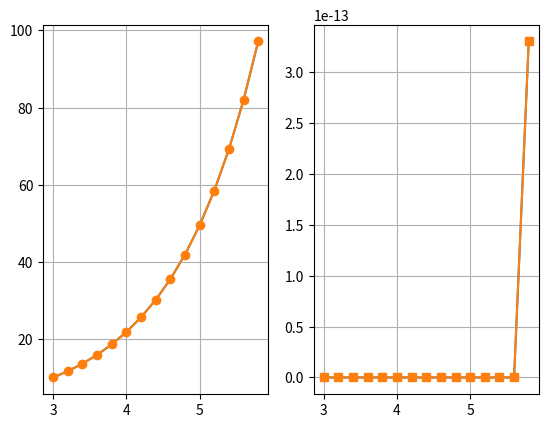
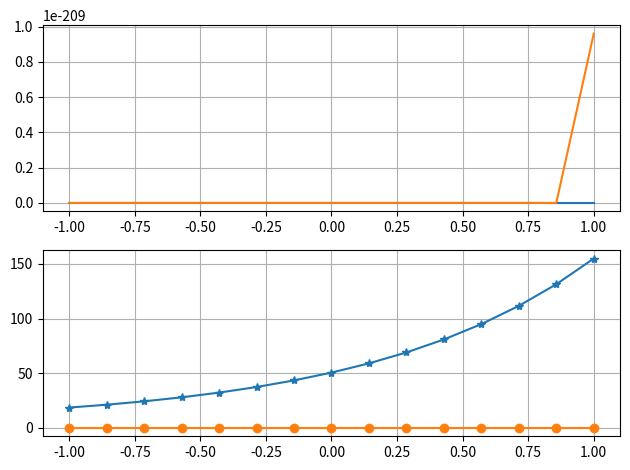

These charts were generated, in order, by the following Python code:
from itertools import product
from math import exp

import numpy as np
from matplotlib import pyplot as plt
from numpy import arange, linspace
from numpy import typing as npt

TypeN = np.float64
ND = npt.NDArray[TypeN]

STEP: float = 0.2
MIN: float = 3
MAX: float = 6

EPOCH: int = 10**5
NEURON_COUNT: int = 2
LR: float = 0.001


def get_yaxis(darr_x: ND) -> ND:
    darr_y: ND = np.zeros_like(darr_x, dtype=TypeN)
    for itr, num in enumerate(darr_x):
        darr_y[itr] = 2 * exp(num) / (1 + num)
    return darr_y


def main() -> None:
    darr_x: ND = arange(MIN, MAX, STEP, dtype=TypeN)
    darr_y: ND = get_yaxis(darr_x)
    c: list[float] = [float(num) for num in darr_x]
    sig: ND = np.full(NEURON_COUNT, 10, dtype=TypeN)
    w: ND = np.random.uniform(-1, 1, NEURON_COUNT)
    x_size: int = len(darr_x)

    for _ in range(EPOCH):
        u: ND = np.zeros([x_size, NEURON_COUNT], dtype=TypeN)
        f: ND = np.zeros([x_size, NEURON_COUNT], dtype=TypeN)
        de_dc: ND = np.zeros(NEURON_COUNT, dtype=TypeN)
        de_dsig: ND = np.zeros(NEURON_COUNT, dtype=TypeN)
        de_dw: ND = np.zeros(NEURON_COUNT, dtype=TypeN)
        approx_y: list[float] = []

        for itr, num in enumerate(darr_x):
            error: float = 0

            for jtr in range(NEURON_COUNT):
                u[itr, jtr] += (num - c[jtr]) ** 2 / (sig[jtr] ** 2)
                f[itr, jtr] = exp(-0.5 * u[itr, jtr])
                error += w[jtr] * f[itr, jtr]

            approx_y.append(error)

        for itr in range(NEURON_COUNT):
            for jtr, x_num in enumerate(darr_x):
                tmp0: TypeN = (approx_y[jtr] - darr_y[jtr]) * exp(-0.5 * u[jtr, itr])
                tmp1: TypeN = x_num - c[itr]

                de_dc[itr] += tmp0 * w[itr] * tmp1 / sig[itr] ** 2
                de_dsig[itr] += tmp0 * w[itr] * tmp1**2 / sig[itr] ** 3
                de_dw[itr] += tmp0

            c[itr] -= LR * de_dc[itr]
            sig[itr] -= LR * de_dsig[itr]
            w[itr] -= LR * de_dw[itr]

    p2: ND = linspace(-1, 1, x_size, dtype=TypeN)
    yy: ND = np.zeros([NEURON_COUNT, x_size], dtype=TypeN)
    for itr, jtr in product(range(NEURON_COUNT), range(x_size)):
        yy[itr, jtr] = exp(-0.5 * (p2[jtr] - c[itr]) ** 2 / (sig[itr] ** 2))

    t1: ND = [(1 + exp(1 + num)) / num for num in darr_x]
    y1: ND = np.dot(np.transpose(w), yy)

    res_train: float = sum((np.dot(f, w) - darr_y) ** 2) / x_size
    res_test: float = sum((y1 - t1) ** 2) / x_size

    ax0, ax1 = plt.subplots(ncols=2)[1]
    ax2, ax3 = plt.subplots(nrows=2)[1]

    ax0.plot(darr_x, darr_y)
    ax0.plot(darr_x, darr_y, marker="o")
    ax0.grid()

    ax1.plot(darr_x, approx_y)
    ax1.plot(darr_x, approx_y, marker="s")
    ax1.grid()

    for itr in range(NEURON_COUNT):
        ax2.plot(p2, yy[itr, :])
    ax2.grid()

    ax3.plot(p2, t1, marker="*")
    ax3.plot(p2, y1, marker="o")
    ax3.grid()

    plt.tight_layout()  # type: ignore
    plt.show()

    print(f"{c=}")
    print(f"{sig=}")
    print(f"{w=}")
    print(f"{res_train=}")
    print(f"{res_test=}")


if __name__ == "__main__":
    main()
